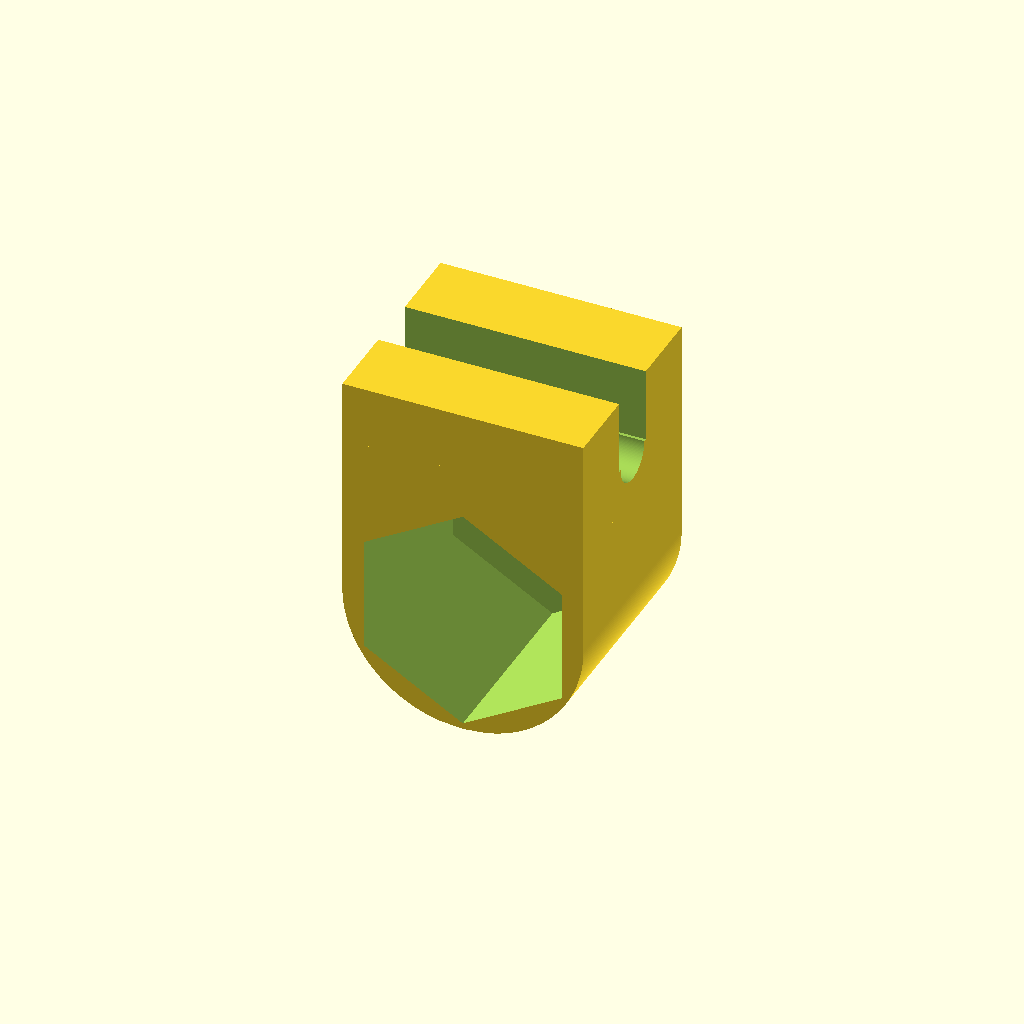
Cell 1: the model at its default parameters.
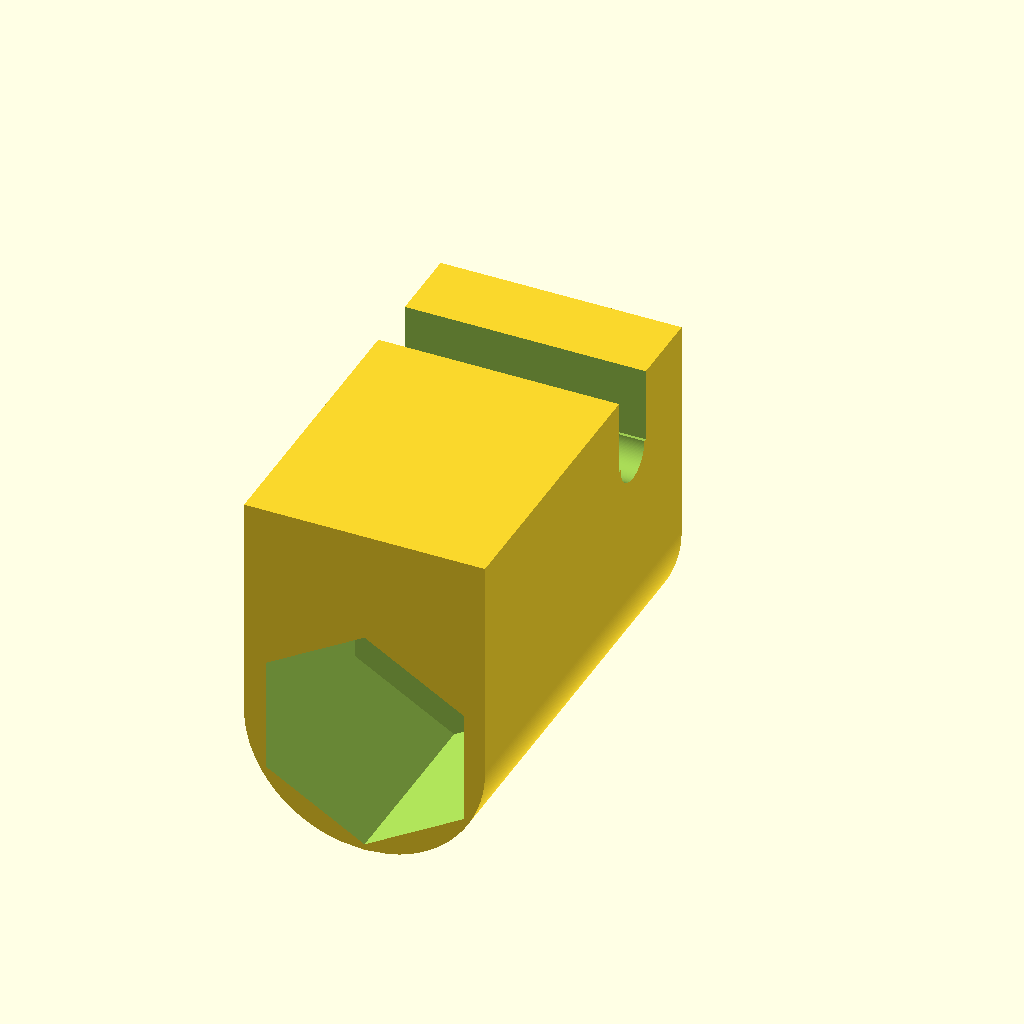
Cell 2 — carrier_len set to 28, the other parameters unchanged.
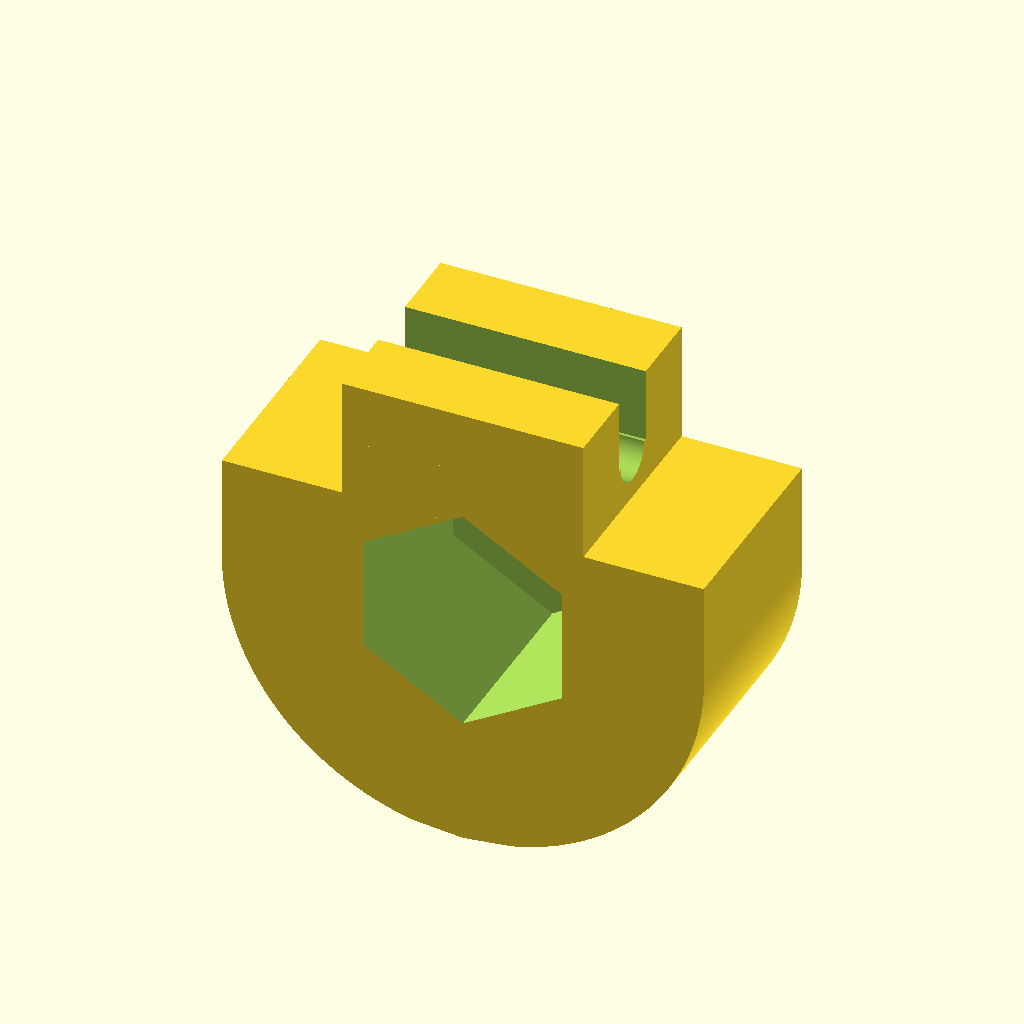
Cell 3: profile_r = 16 (everything else at default).
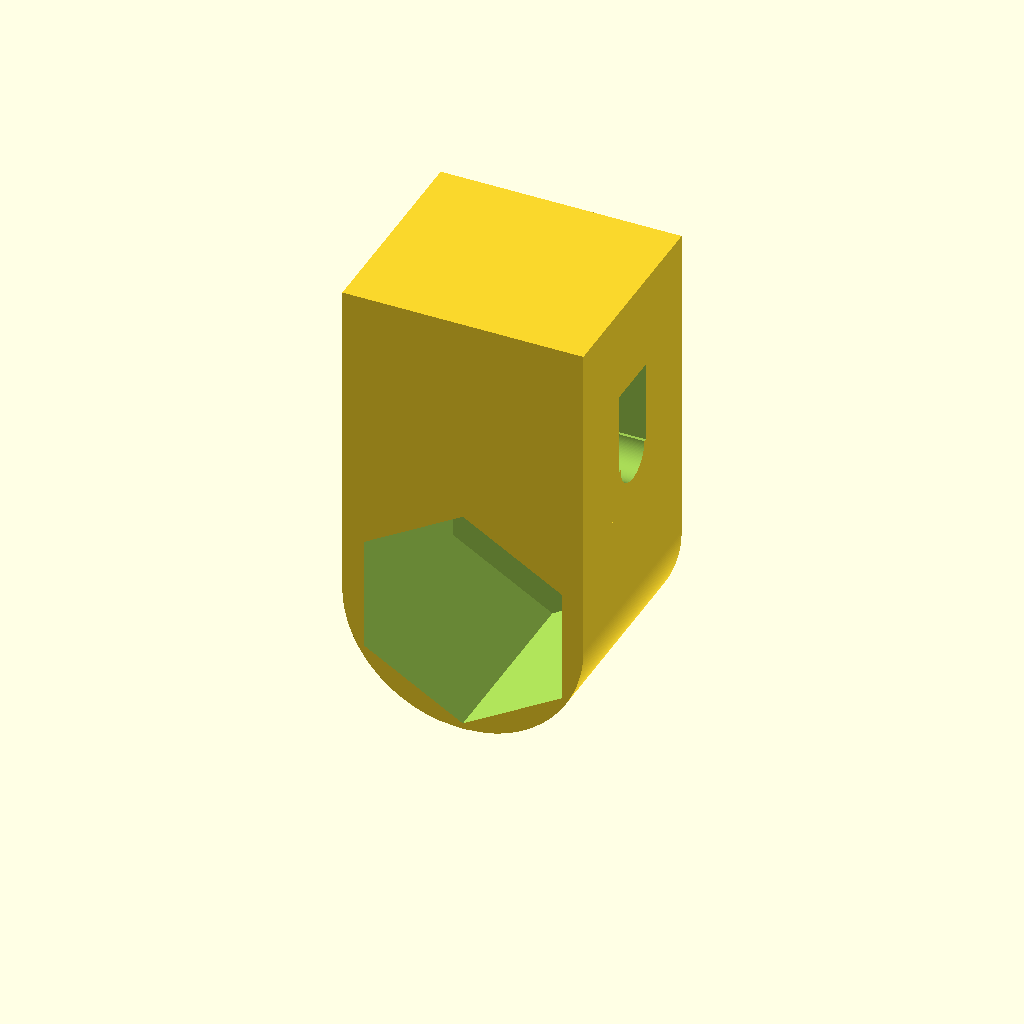
Cell 4 — cap_z0 set to 21.6, the other parameters unchanged.
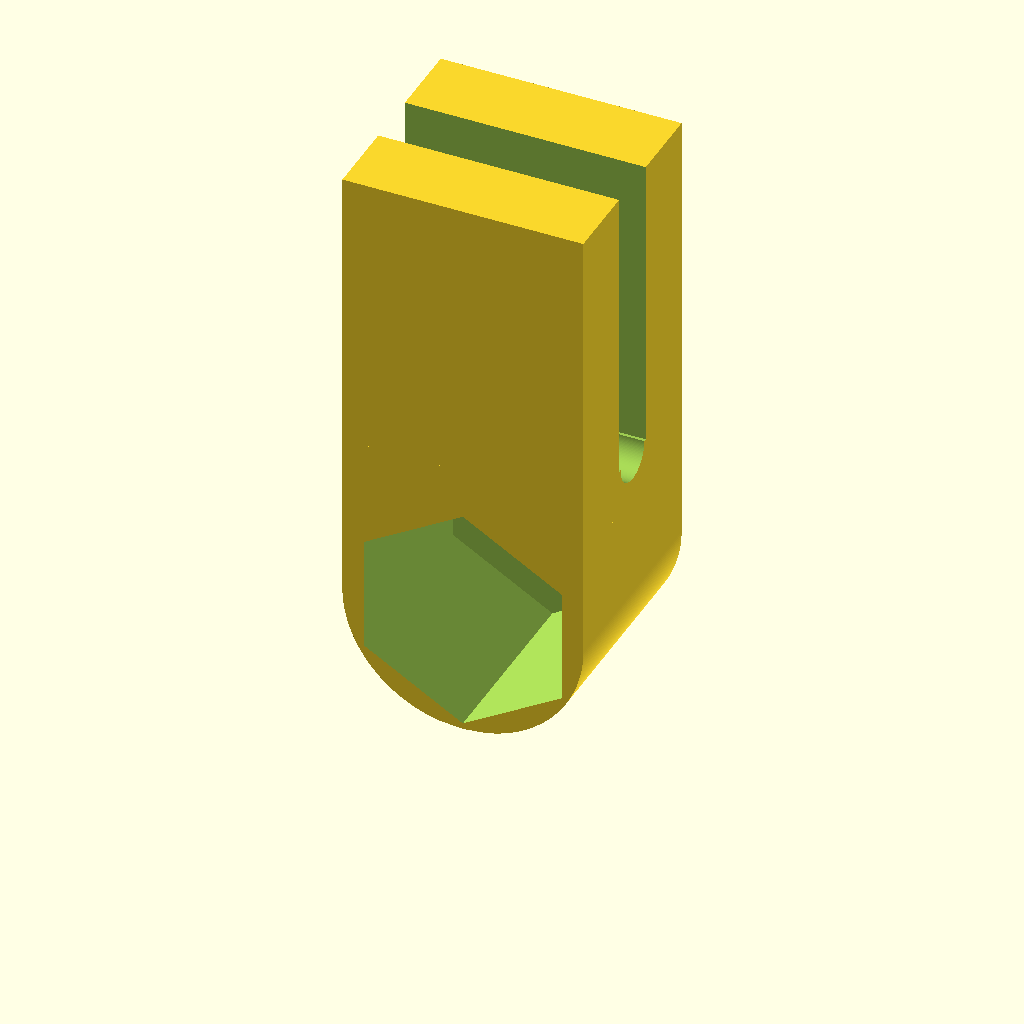
Cell 5: the same model with cap_z1 = 30.
One fixed orthographic camera (rotation 55°, 0°, 25°; colour scheme Cornfield) for every cell.
OpenSCAD source file cad/v120/SCAD/eurobox_v120_lead_nut.scad:
$fn=128;

// V110 removable lead-nut carrier for TWO standard M8 nuts.
// External envelope and retaining-pin geometry reproduce the proven V60
// top-loaded cartridge so the existing BASE does not need to be reprinted.
//
// Measured nut: 12.79 mm AF x 6.20 mm high.
// Two nuts: 12.40 mm stack.
// Common pocket: 12.75 mm axial length -> 0.35 mm total phase/alignment freedom.
// The pocket is deliberately OPEN at the rear (Y=-14): after installation the
// existing BASE pocket closes that end and takes the high clamp thrust directly.
// A 1.25 mm printed front lip only retains the stack during clamp opening.

carrier_len = 14.00;
profile_r = 8.00;
body_z1 = 7.00;
cap_z0 = 10.80;
cap_z1 = 15.00;

nut_af = 13.15;
nut_pocket_len = 12.75;
front_lip = carrier_len - nut_pocket_len;
screw_clear_d = 8.80;

pin_y = -7.00;
pin_z = 10.00;
pin_hole_d = 3.40;
pin_drop_w = 3.80;

function semicircle_right(n=48) = [
    for(i=[0:n])
        let(z=-profile_r + profile_r*i/n,
            x=sqrt(max(0,profile_r*profile_r-z*z)))
        [x,z]
];

// OpenSCAD 2021.01 has no reverse() function. Generate the left side in
// descending index order instead. Skip i=0 because polygon closure returns to
// the one mathematical bottom point from semicircle_right().
function semicircle_left(n=48) = [
    for(i=[n:-1:1])
        let(z=-profile_r + profile_r*i/n,
            x=sqrt(max(0,profile_r*profile_r-z*z)))
        [-x,z]
];

function carrier_profile() = concat(
    semicircle_right(),
    [[profile_r,body_z1],[-profile_r,body_z1]],
    semicircle_left()
);

module prism_xz_neg_y(points,len,y_front=0) {
    translate([0,y_front,0])
        rotate([90,0,0])
            linear_extrude(height=len,convexity=10)
                polygon(points=points);
}

module hex_xz_neg_y(af,len,y_front) {
    h = af/sqrt(3);
    pts = [
        [ af/2, h/2], [0,h], [-af/2,h/2],
        [-af/2,-h/2], [0,-h], [af/2,-h/2]
    ];
    prism_xz_neg_y(pts,len,y_front);
}

module cyl_x(len,d,x0) {
    translate([x0,0,0]) rotate([0,90,0]) cylinder(h=len,d=d);
}

module carrier_outer() {
    union() {
        prism_xz_neg_y(carrier_profile(),carrier_len,0);
        translate([-6,-11,5]) cube([12,8,6]);
        translate([-8,-carrier_len,body_z1-0.10])
            cube([16,carrier_len,cap_z0-body_z1+0.20]);
        translate([-8,-carrier_len,cap_z0])
            cube([16,carrier_len,cap_z1-cap_z0]);
    }
}

difference() {
    carrier_outer();

    // Open rear end: the first steel nut bears directly against the existing
    // base pocket under high closing load instead of loading a thin printed wall.
    hex_xz_neg_y(nut_af,nut_pocket_len+0.10,-front_lip);

    // M8 running clearance through the front retaining lip.
    translate([0,0.20,0]) rotate([90,0,0])
        cylinder(h=carrier_len+0.40,d=screw_clear_d);

    // Existing V60 top-installed retaining-pin cradle and service throat.
    translate([0,pin_y,pin_z]) cyl_x(20,pin_hole_d,-10);
    translate([-10,pin_y-pin_drop_w/2,pin_z])
        cube([20,pin_drop_w,cap_z1-pin_z+0.50]);
}
Customizer parameters (derived from the source; name, type, default, range or options):
carrier_len: number, default 14
profile_r: number, default 8
body_z1: number, default 7
cap_z0: number, default 10.8
cap_z1: number, default 15
nut_af: number, default 13.15
nut_pocket_len: number, default 12.75
screw_clear_d: number, default 8.8
pin_y: number, default -7
pin_z: number, default 10
pin_hole_d: number, default 3.4
pin_drop_w: number, default 3.8
